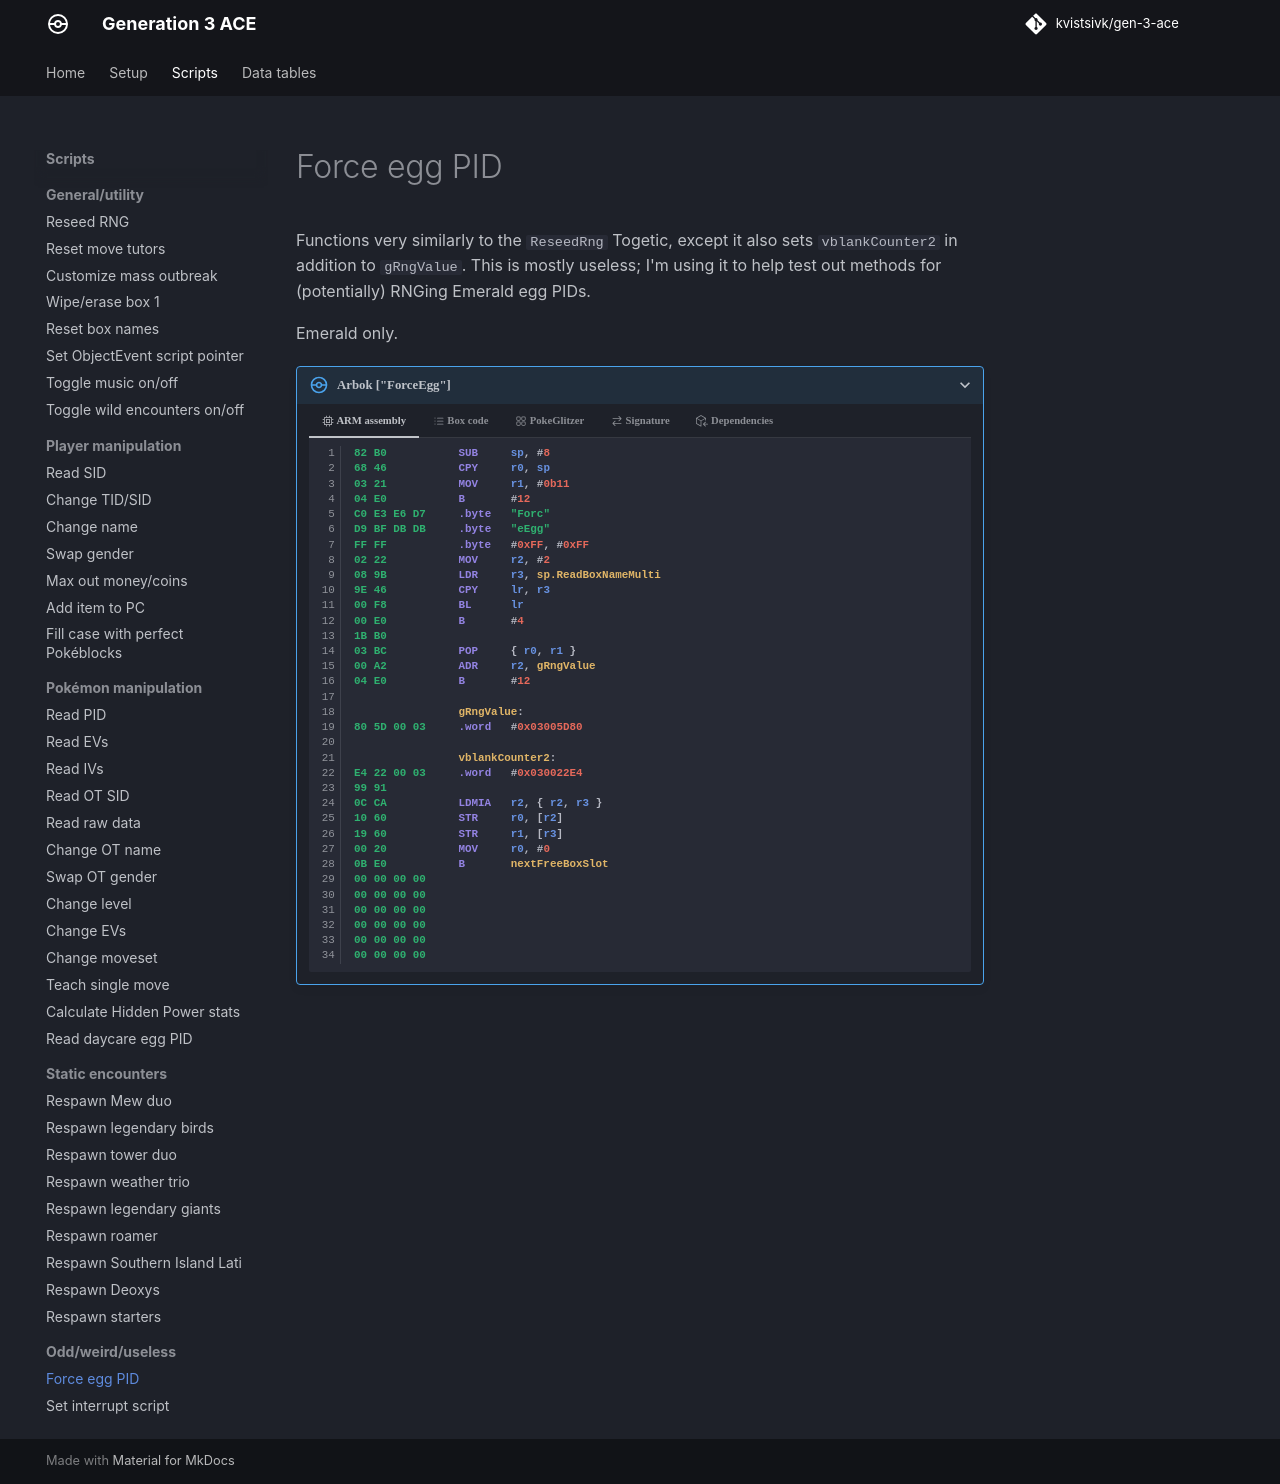

repository: kvistsivk/gen-3-ace · page: scripts/odd/force-egg-pid/index.html · generator: mkdocs

# Force egg PID

Functions very similarly to the `ReseedRng` Togetic, except it also sets
`vblankCounter2` in addition to `gRngValue`. This is mostly useless; I'm using
it to help test out methods for (potentially) RNGing Emerald egg PIDs.

Emerald only.

/// pokemon | Arbok ["ForceEgg"]
    open: true

//// tab | :octicons-cpu-24: ARM assembly
``` { .arm_v4 .annotate linenums="1" }
82 B0           SUB     sp, #8
68 46           CPY     r0, sp
03 21           MOV     r1, #0b11
04 E0           B       #12
C0 E3 E6 D7     .byte   "Forc"
D9 BF DB DB     .byte   "eEgg"
FF FF           .byte   #0xFF, #0xFF
02 22           MOV     r2, #2
08 9B           LDR     r3, sp.ReadBoxNameMulti
9E 46           CPY     lr, r3
00 F8           BL      lr
00 E0           B       #4
1B B0
03 BC           POP     { r0, r1 }
00 A2           ADR     r2, gRngValue
04 E0           B       #12

                gRngValue:
80 5D 00 03     .word   #0x03005D80

                vblankCounter2:
E4 22 00 03     .word   #0x030022E4
99 91
0C CA           LDMIA   r2, { r2, r3 }
10 60           STR     r0, [r2]
19 60           STR     r1, [r3]
00 20           MOV     r0, #0
0B E0           B       nextFreeBoxSlot
00 00 00 00
00 00 00 00
00 00 00 00
00 00 00 00
00 00 00 00
00 00 00 00
```
////

//// tab | :octicons-list-unordered-24: Box code

///// tab | Emerald
```box_code
Box  1: gr Bo Rg Mh
Box  2: BO DA 4! bX
Box  3: 2b ?b 2? ??
Box  4: Ai II m5 5G
Box  5: AP gA 4B uw
Box  6: A7 wA og Tg
Box  7: gF 0A A! Qi
Box  8: AA OZ kQ zK
Box  9: EG AZ YA Ag
Box 10: C! AA AA AA
```
/////

///// tab | FireRed/LeafGreen
```text
Not available
```
/////

////

//// tab | :octicons-apps-24: PokeGlitzer

///// tab | Emerald
``` { .text .copy }
82 B0 68 46   03 21 04 E0
C0 E3 E6 D7   D9 BF DB DB
FF FF 02 22   08 9B 9E 46
00 F8 00 E0   1B B0 03 BC
00 A2 04 E0   80 5D 00 03
E4 22 00 03   99 91 0C CA
10 60 19 60   00 20 0B E0
00 00 00 00   00 00 00 00
00 00 00 00   00 00 00 00
00 00 00 00   00 00 00 00
```
/////

///// tab | FireRed/LeafGreen
```text
Not available
```
/////

////

//// tab | :octicons-arrow-switch-24: Signature

///// html | div.signature-typed
+-----------+---------------+-----------------------+
| IN        | Type          | Function              |
+===========+===============+=======================+
| `BOX1`    | `Hexadecimal` | New RNG seed          |
+-----------+---------------+-----------------------+
| `BOX2`    | `Hexadecimal` | New VBLNAK counter    |
+-----------+---------------+-----------------------+
/////

////

//// tab | :octicons-package-dependencies-24: Dependencies
```mermaid
flowchart LR
    A((( )))
    B(ParseGfChar)
    C(ReadBoxName)
    D(ReadBoxNameMulti)

    A --> D
    D --> C
    C --> B
```
////

///
